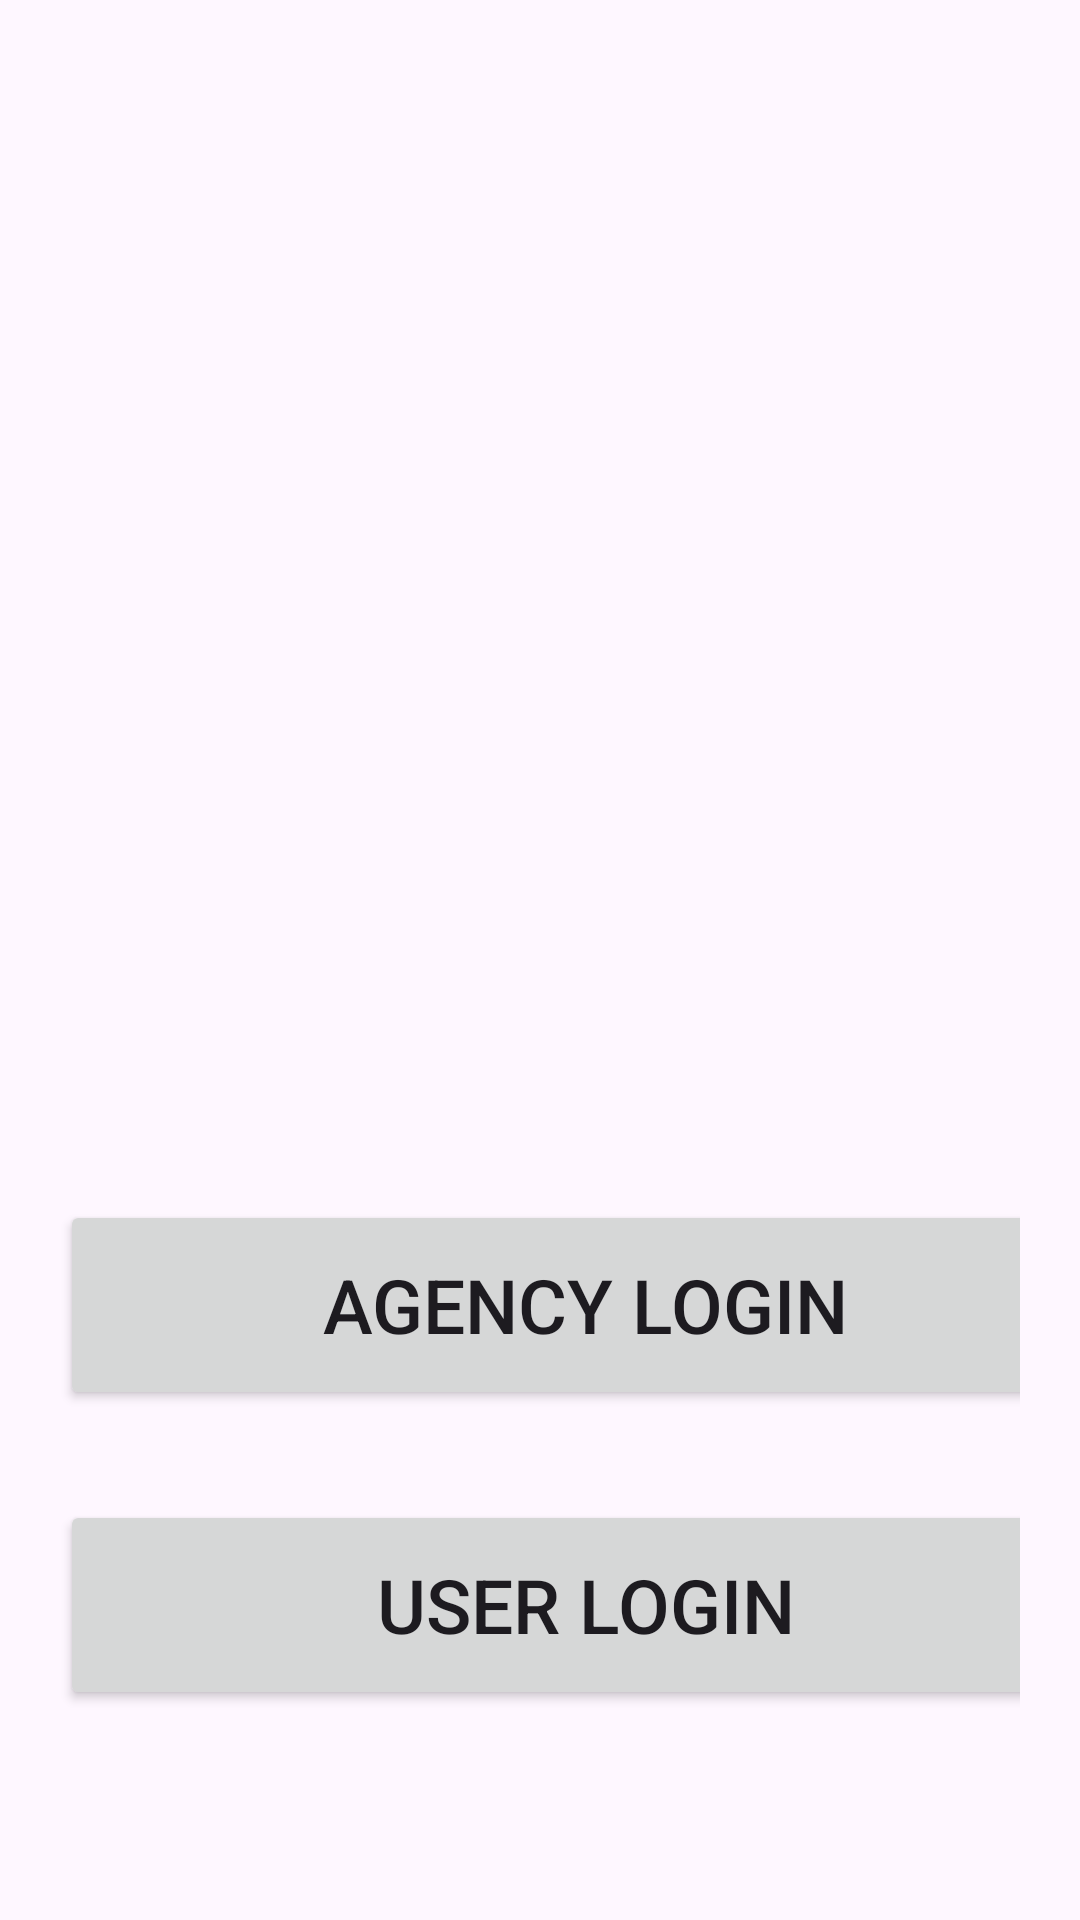

Layout XML and referenced resources for this Android screen:
<!-- AndroidManifest.xml: application theme Theme.Rescues -->
<!-- res/layout/startingpage.xml -->
<?xml version="1.0" encoding="utf-8"?>
<ScrollView
    xmlns:android="http://schemas.android.com/apk/res/android"
    xmlns:app="http://schemas.android.com/apk/res-auto"
    xmlns:tools="http://schemas.android.com/tools"
    android:layout_width="match_parent"
    android:layout_height="match_parent"
    android:background="@drawable/img_8"
    tools:context=".StartingPage">

    <LinearLayout
        android:layout_width="match_parent"
        android:layout_height="wrap_content"
        android:orientation="vertical"
        android:layout_marginTop="350dp"
        android:padding="20dp">

        <Button
            android:id="@+id/agencyforward_button"
            android:layout_width="350dp"
            android:layout_height="70dp"
            android:layout_marginTop="30dp"
            android:text="Agency Login"
            android:textSize="25sp"
            app:cornerRadius = "30dp"/>

        <Button
            android:id="@+id/userforward_button"
            android:layout_width="350dp"
            android:layout_height="70dp"
            android:layout_marginTop="30dp"
            android:text="User Login"
            android:textSize="25sp"
            app:cornerRadius = "30dp"/>
    </LinearLayout>


</ScrollView>
<!-- resources referenced by this layout -->
<resources>
  <style name="Theme.Rescues" parent="Base.Theme.Rescues" />
  <style name="Base.Theme.Rescues" parent="Theme.Material3.DayNight.NoActionBar">
          
          
          
          <item name="colorPrimary">@color/lavender</item>
          <item name="colorPrimaryVariant">@color/lavender</item>
          <item name="colorOnPrimary">@color/white</item>
          
          <item name="colorSecondary">@color/teal_200</item>
          <item name="colorSecondaryVariant">@color/teal_700</item>
          <item name="colorOnSecondary">@color/black</item>
          
          <item name="android:statusBarColor">?attr/colorPrimaryVariant</item>
          
      </style>
  <color name="lavender">#8692f7</color>
  <color name="white">#FFFFFFFF</color>
  <color name="teal_200">#FF03DAC5</color>
  <color name="teal_700">#FF018786</color>
  <color name="black">#FF000000</color>
</resources>
